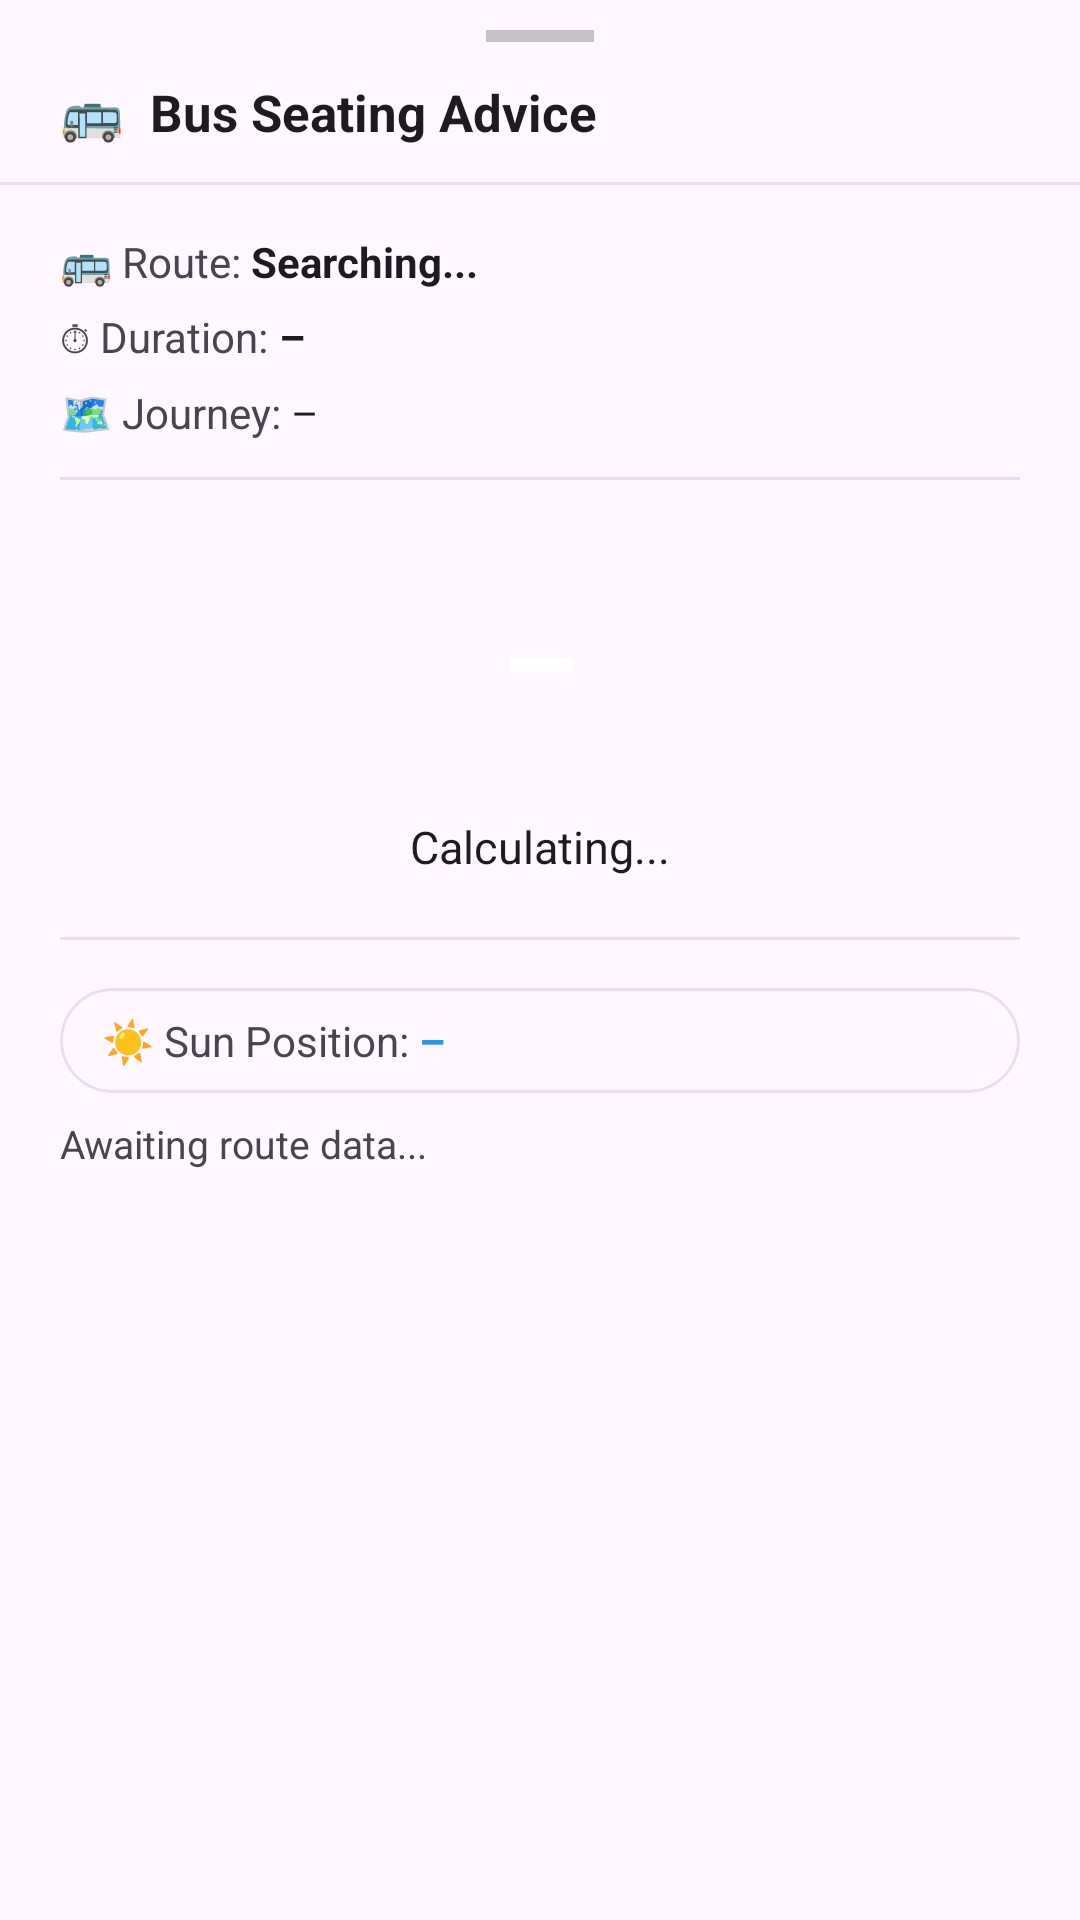

Reconstruct the res/layout file that produces this screen, plus the resources it refers to.
<!-- AndroidManifest.xml: application theme Theme.MyApplication -->
<!-- res/layout/fragment_bus_info.xml -->
<?xml version="1.0" encoding="utf-8"?>
<LinearLayout
    xmlns:android="http://schemas.android.com/apk/res/android"
    xmlns:app="http://schemas.android.com/apk/res-auto"
    android:id="@+id/busInfoSheetRoot"
    android:layout_width="match_parent"
    android:layout_height="wrap_content"
    android:background="?attr/colorSurface"
    android:orientation="vertical"
    android:paddingBottom="32dp">

    <View
        android:layout_width="36dp"
        android:layout_height="4dp"
        android:layout_gravity="center_horizontal"
        android:layout_marginTop="10dp"
        android:layout_marginBottom="12dp"
        android:alpha="0.3"
        android:background="?attr/colorOnSurfaceVariant" />

    <LinearLayout
        android:layout_width="match_parent"
        android:layout_height="wrap_content"
        android:gravity="center_vertical"
        android:orientation="horizontal"
        android:paddingStart="20dp"
        android:paddingEnd="20dp"
        android:paddingBottom="12dp">

        <TextView
            android:layout_width="0dp"
            android:layout_height="wrap_content"
            android:layout_weight="1"
            android:text="🚌  Bus Seating Advice"
            android:textColor="?attr/colorOnSurface"
            android:textSize="17sp"
            android:textStyle="bold" />

    </LinearLayout>

    <View
        android:layout_width="match_parent"
        android:layout_height="1dp"
        android:layout_marginBottom="16dp"
        android:background="?attr/colorSurfaceVariant" />

    <LinearLayout
        android:layout_width="match_parent"
        android:layout_height="wrap_content"
        android:orientation="vertical"
        android:paddingStart="20dp"
        android:paddingEnd="20dp"
        android:paddingBottom="12dp">

        <LinearLayout
            android:layout_width="match_parent"
            android:layout_height="wrap_content"
            android:layout_marginBottom="6dp"
            android:gravity="center_vertical"
            android:orientation="horizontal">

            <TextView
                android:layout_width="wrap_content"
                android:layout_height="wrap_content"
                android:text="🚌 Route: "
                android:textColor="?attr/colorOnSurfaceVariant"
                android:textSize="14sp" />

            <TextView
                android:id="@+id/tvRouteInfo"
                android:layout_width="wrap_content"
                android:layout_height="wrap_content"
                android:text="Searching..."
                android:textColor="?attr/colorOnSurface"
                android:textSize="14sp"
                android:textStyle="bold" />
        </LinearLayout>

        <LinearLayout
            android:layout_width="match_parent"
            android:layout_height="wrap_content"
            android:layout_marginBottom="6dp"
            android:gravity="center_vertical"
            android:orientation="horizontal">

            <TextView
                android:layout_width="wrap_content"
                android:layout_height="wrap_content"
                android:text="⏱ Duration: "
                android:textColor="?attr/colorOnSurfaceVariant"
                android:textSize="14sp" />

            <TextView
                android:id="@+id/tvDuration"
                android:layout_width="wrap_content"
                android:layout_height="wrap_content"
                android:text="–"
                android:textColor="?attr/colorOnSurface"
                android:textSize="14sp"
                android:textStyle="bold" />
        </LinearLayout>

        <LinearLayout
            android:layout_width="match_parent"
            android:layout_height="wrap_content"
            android:gravity="center_vertical"
            android:orientation="horizontal">

            <TextView
                android:layout_width="wrap_content"
                android:layout_height="wrap_content"
                android:text="🗺 Journey: "
                android:textColor="?attr/colorOnSurfaceVariant"
                android:textSize="14sp" />

            <TextView
                android:id="@+id/tvLegsInfo"
                android:layout_width="0dp"
                android:layout_height="wrap_content"
                android:layout_weight="1"
                android:text="–"
                android:textColor="?attr/colorOnSurface"
                android:textSize="14sp" />
        </LinearLayout>

    </LinearLayout>

    <View
        android:layout_width="match_parent"
        android:layout_height="1dp"
        android:layout_marginStart="20dp"
        android:layout_marginEnd="20dp"
        android:layout_marginBottom="20dp"
        android:background="?attr/colorSurfaceVariant" />

    <TextView
        android:id="@+id/tvSitSideBadge"
        android:layout_width="80dp"
        android:layout_height="80dp"
        android:layout_gravity="center_horizontal"
        android:layout_marginBottom="12dp"
        android:background="@drawable/badge_background"
        android:gravity="center"
        android:text="–"
        android:textColor="?attr/colorOnPrimary"
        android:textSize="40sp"
        android:textStyle="bold" />

    <TextView
        android:id="@+id/tvSitLabel"
        android:layout_width="wrap_content"
        android:layout_height="wrap_content"
        android:layout_gravity="center_horizontal"
        android:layout_marginBottom="20dp"
        android:text="Calculating..."
        android:textColor="?attr/colorOnSurface"
        android:textSize="15sp" />

    <View
        android:layout_width="match_parent"
        android:layout_height="1dp"
        android:layout_marginStart="20dp"
        android:layout_marginEnd="20dp"
        android:layout_marginBottom="16dp"
        android:background="?attr/colorSurfaceVariant" />

    <com.google.android.material.card.MaterialCardView
        android:layout_width="match_parent"
        android:layout_height="wrap_content"
        android:layout_marginStart="20dp"
        android:layout_marginEnd="20dp"
        android:layout_marginBottom="8dp"
        app:cardCornerRadius="20dp"
        app:cardElevation="0dp"
        app:strokeColor="?attr/colorSurfaceVariant"
        app:strokeWidth="1dp">

        <LinearLayout
            android:layout_width="match_parent"
            android:layout_height="wrap_content"
            android:gravity="center_vertical"
            android:orientation="horizontal"
            android:paddingStart="14dp"
            android:paddingTop="8dp"
            android:paddingEnd="14dp"
            android:paddingBottom="8dp">

            <TextView
                android:layout_width="wrap_content"
                android:layout_height="wrap_content"
                android:text="☀ Sun Position: "
                android:textColor="?attr/colorOnSurfaceVariant"
                android:textSize="14sp" />

            <TextView
                android:id="@+id/tvSunPosition"
                android:layout_width="wrap_content"
                android:layout_height="wrap_content"
                android:text="–"
                android:textColor="?attr/colorPrimary"
                android:textSize="14sp"
                android:textStyle="bold" />

        </LinearLayout>
    </com.google.android.material.card.MaterialCardView>

    <TextView
        android:id="@+id/tvRecommendation"
        android:layout_width="match_parent"
        android:layout_height="wrap_content"
        android:lineSpacingMultiplier="1.5"
        android:paddingStart="20dp"
        android:paddingEnd="20dp"
        android:text="Awaiting route data..."
        android:textColor="?attr/colorOnSurfaceVariant"
        android:textSize="13sp" />

</LinearLayout>
<!-- resources referenced by this layout -->
<resources>
  <style name="Theme.MyApplication" parent="Base.Theme.MyApplication" />
  <style name="Base.Theme.MyApplication" parent="Theme.Material3.DayNight.NoActionBar">
          
          
          <item name="colorPrimary">@color/Blue</item>
          <item name="colorPrimaryVariant">@color/DarkBlue</item>
          <item name="colorOnPrimary">@color/white</item>
  
          
          
          <item name="android:windowDrawsSystemBarBackgrounds">true</item>
          <item name="android:statusBarColor">@android:color/transparent</item>
  
          
          <item name="android:navigationBarColor">@android:color/transparent</item>
  
  
          
  
  
      </style>
  <color name="Blue">#2196F3</color>
  <color name="DarkBlue">#1976D2</color>
  <color name="white">#FFFFFFFF</color>
</resources>
